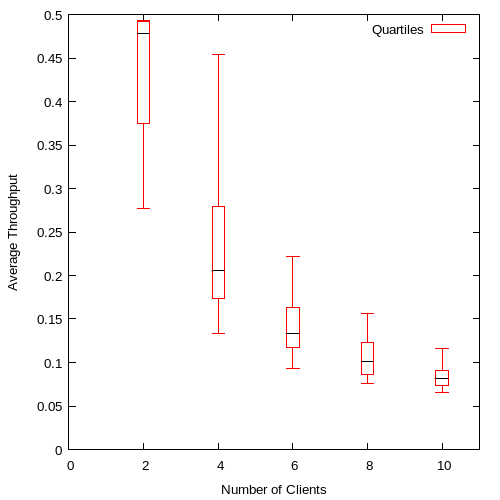

The file beside this chart, header and first rows:
2, 0.277027, 0.374445, 0.478437, 0.491553, 0.493629
4, 0.1329, 0.174, 0.2052, 0.2793, 0.4543
6, 0.09257, 0.1168, 0.1335, 0.163, 0.2216
8, 0.07533, 0.08682, 0.1009, 0.1231, 0.1559
10, 0.06586, 0.07388, 0.08194, 0.09037, 0.1158
